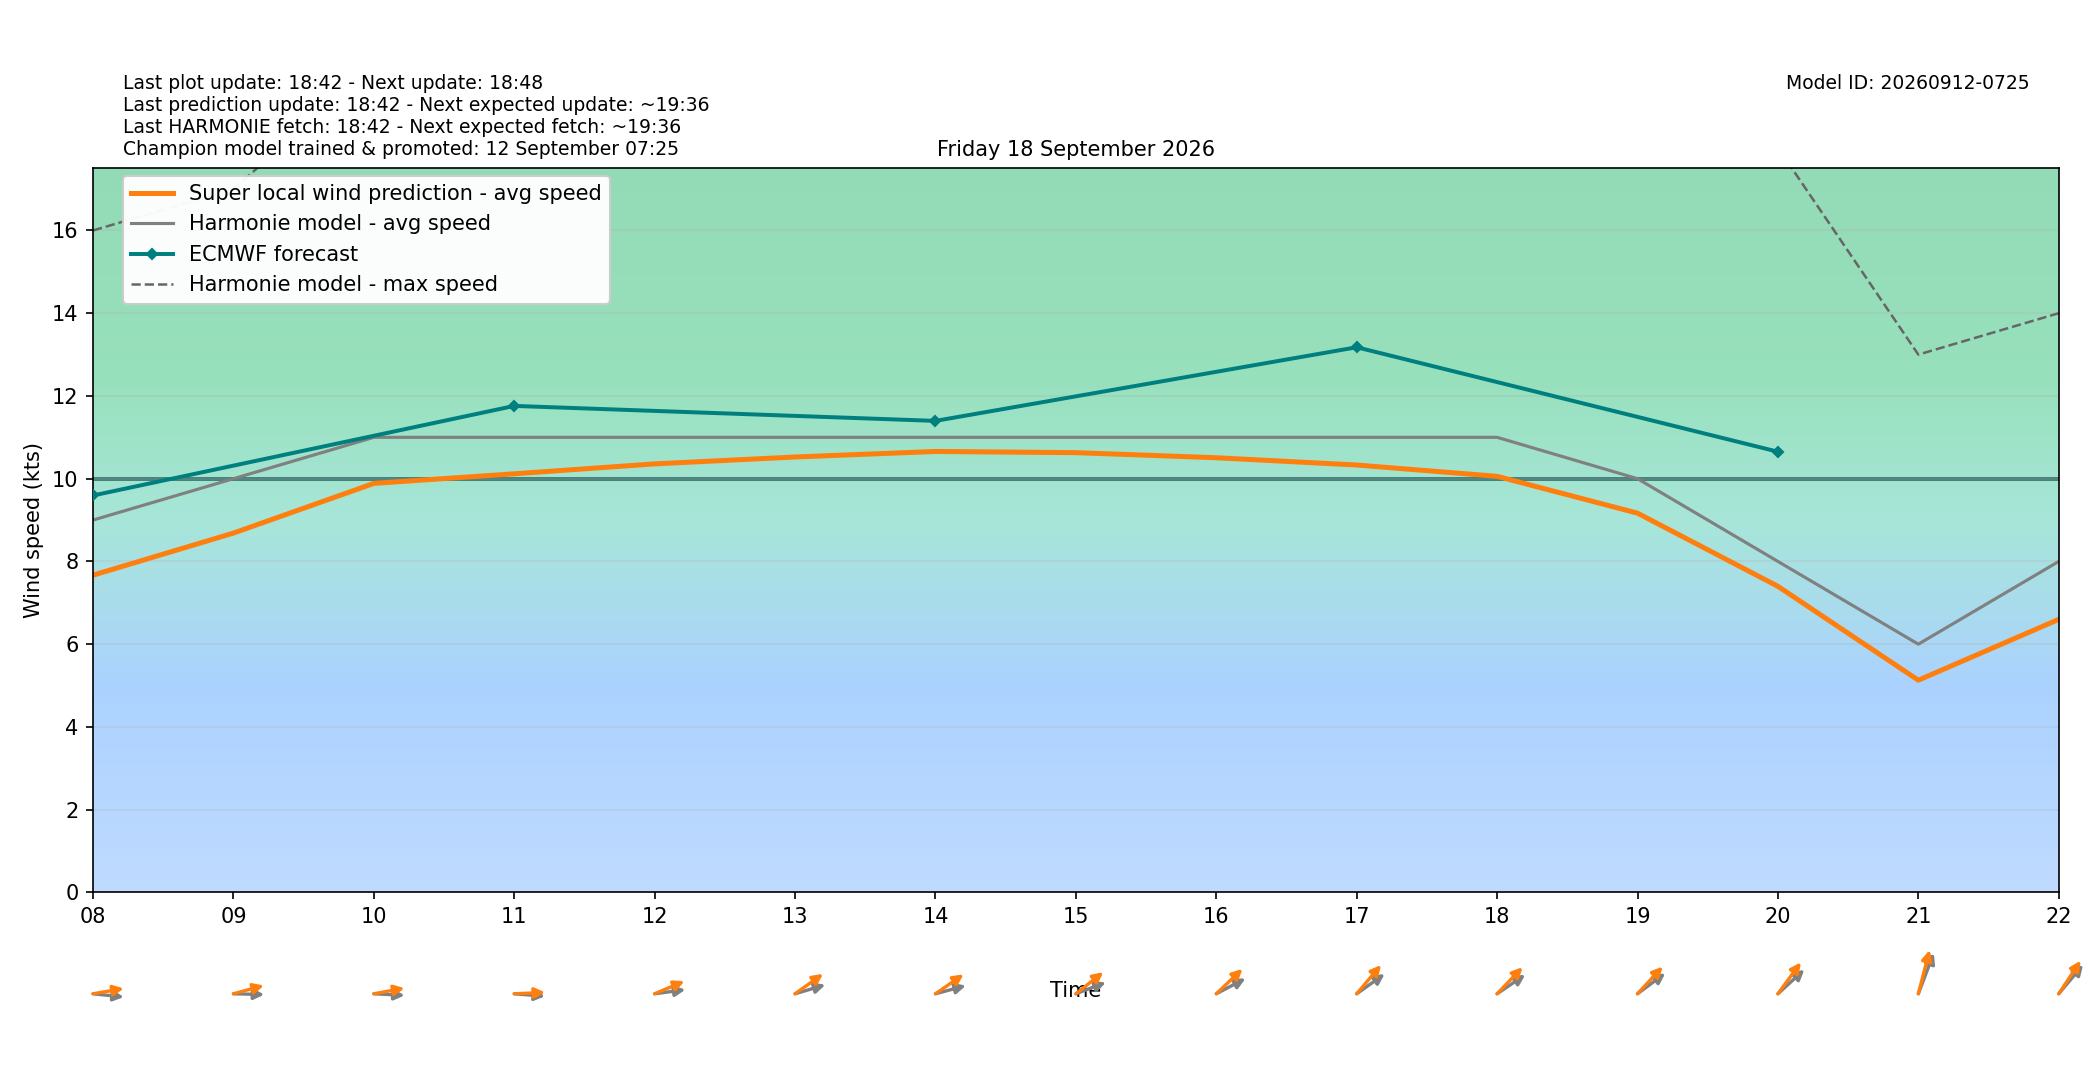

The file beside this chart, header and first rows:
target_time_utc, target_time_local, hour_utc, hour_local, forecast_wind_speed, forecast_wind_min, forecast_wind_max, lstm_pred_wind_speed, delta_speed_lstm_minus_forecast, forecast_wind_dir_deg, lstm_pred_wind_dir_deg, delta_dir_lstm_minus_forecast
2026-09-17T22:00:00Z, 2026-09-18T00:00:00+0200, 22, 00, 7.0, 7.0, 12.0, 4.947, -2.053, 287.0, 281.4, -5.588
2026-09-17T23:00:00Z, 2026-09-18T01:00:00+0200, 23, 01, 8.0, 8.0, 14.0, 5.994, -2.006, 280.0, 274.8, -5.179
2026-09-18T00:00:00Z, 2026-09-18T02:00:00+0200, 00, 02, 7.0, 7.0, 14.0, 5.231, -1.769, 278.0, 271.5, -6.526
2026-09-18T01:00:00Z, 2026-09-18T03:00:00+0200, 01, 03, 8.0, 8.0, 14.0, 5.962, -2.038, 283.0, 276.7, -6.258
2026-09-18T02:00:00Z, 2026-09-18T04:00:00+0200, 02, 04, 8.0, 8.0, 16.0, 6.343, -1.657, 279.0, 271.9, -7.125
2026-09-18T03:00:00Z, 2026-09-18T05:00:00+0200, 03, 05, 9.0, 9.0, 16.0, 7.187, -1.813, 274.0, 265.8, -8.215
2026-09-18T04:00:00Z, 2026-09-18T06:00:00+0200, 04, 06, 8.0, 8.0, 16.0, 6.604, -1.396, 275.0, 267.9, -7.072
2026-09-18T05:00:00Z, 2026-09-18T07:00:00+0200, 05, 07, 9.0, 9.0, 16.0, 7.431, -1.569, 279.0, 270.3, -8.682
2026-09-18T06:00:00Z, 2026-09-18T08:00:00+0200, 06, 08, 9.0, 9.0, 16.0, 7.668, -1.332, 274.0, 263.6, -10.41
2026-09-18T07:00:00Z, 2026-09-18T09:00:00+0200, 07, 09, 10.0, 10.0, 17.0, 8.685, -1.315, 271.0, 259.9, -11.1
2026-09-18T08:00:00Z, 2026-09-18T10:00:00+0200, 08, 10, 11.0, 11.0, 20.0, 9.887, -1.113, 272.0, 263.1, -8.851
2026-09-18T09:00:00Z, 2026-09-18T11:00:00+0200, 09, 11, 11.0, 11.0, 20.0, 10.12, -0.8816, 273.0, 268.3, -4.654
2026-09-18T10:00:00Z, 2026-09-18T12:00:00+0200, 10, 12, 11.0, 11.0, 20.0, 10.36, -0.6418, 265.0, 254.5, -10.52
2026-09-18T11:00:00Z, 2026-09-18T13:00:00+0200, 11, 13, 11.0, 11.0, 20.0, 10.52, -0.4755, 259.0, 245, -14
2026-09-18T12:00:00Z, 2026-09-18T14:00:00+0200, 12, 14, 11.0, 11.0, 21.0, 10.66, -0.3414, 260.0, 245.6, -14.37
2026-09-18T13:00:00Z, 2026-09-18T15:00:00+0200, 13, 15, 11.0, 11.0, 21.0, 10.63, -0.3706, 256.0, 242.6, -13.37
2026-09-18T14:00:00Z, 2026-09-18T16:00:00+0200, 14, 16, 11.0, 11.0, 21.0, 10.51, -0.4935, 251.0, 238.1, -12.93
2026-09-18T15:00:00Z, 2026-09-18T17:00:00+0200, 15, 17, 11.0, 11.0, 21.0, 10.33, -0.6695, 245.0, 232.2, -12.82
2026-09-18T16:00:00Z, 2026-09-18T18:00:00+0200, 16, 18, 11.0, 11.0, 20.0, 10.06, -0.9425, 246.0, 235.6, -10.41
2026-09-18T17:00:00Z, 2026-09-18T19:00:00+0200, 17, 19, 10.0, 10.0, 20.0, 9.167, -0.833, 244.0, 234.7, -9.299
2026-09-18T18:00:00Z, 2026-09-18T20:00:00+0200, 18, 20, 8.0, 8.0, 18.0, 7.398, -0.6016, 239.0, 228.1, -10.88
2026-09-18T19:00:00Z, 2026-09-18T21:00:00+0200, 19, 21, 6.0, 6.0, 13.0, 5.129, -0.8708, 210.0, 201.5, -8.461
2026-09-18T20:00:00Z, 2026-09-18T22:00:00+0200, 20, 22, 8.0, 8.0, 14.0, 6.6, -1.4, 232.0, 225.3, -6.702
2026-09-18T21:00:00Z, 2026-09-18T23:00:00+0200, 21, 23, 10.0, 10.0, 18.0, 8.217, -1.783, 234.0, 226.2, -7.84
